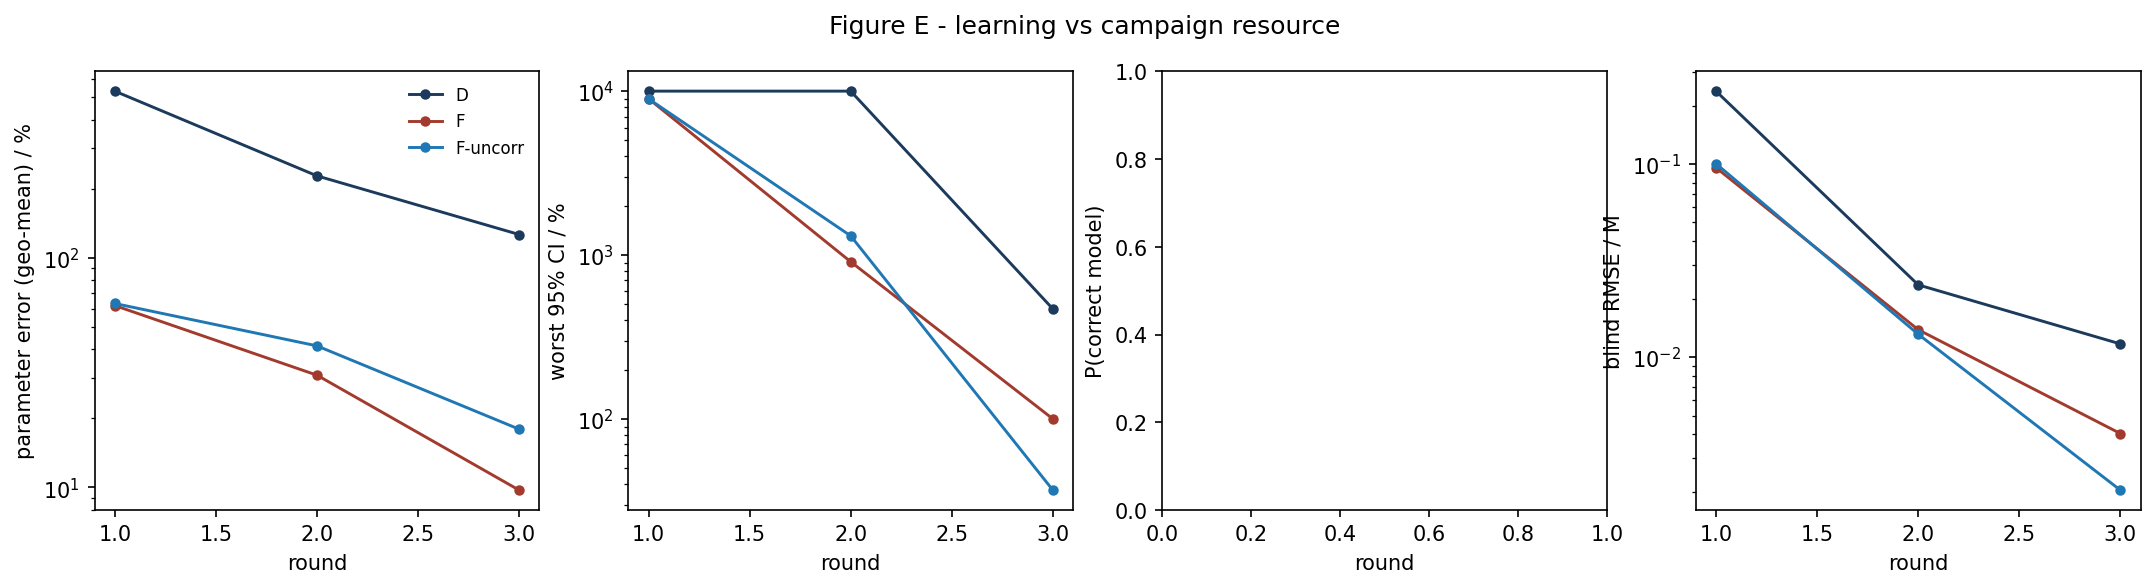

Data behind this chart, as committed beside it:
strategy, round, param_err_pct, max_rel_ci_pct, p_correct, blind_rmse_M
D, 1, 532.8, 10000, nan, 0.2377
D, 2, 227.8, 10000, nan, 0.02368
D, 3, 126.4, 469.7, nan, 0.01172
F, 1, 62.01, 8997, nan, 0.09555
F, 2, 30.84, 910.9, nan, 0.01389
F, 3, 9.732, 100.2, nan, 0.004034
F-uncorr, 1, 63.3, 8977, nan, 0.1002
F-uncorr, 2, 41.38, 1310, nan, 0.01316
F-uncorr, 3, 17.94, 36.86, nan, 0.002057
